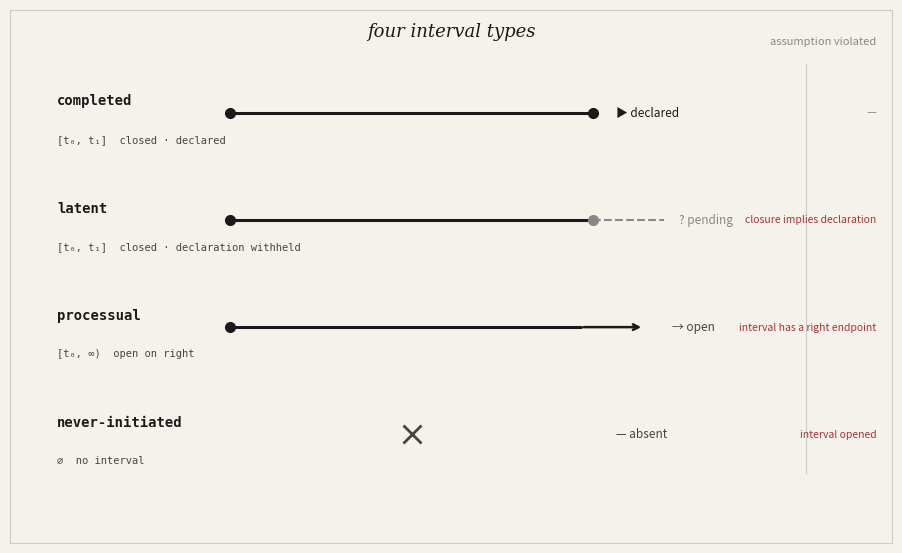

The matplotlib source for this figure: (Note: this script raises an exception after producing the figure.)
#!/usr/bin/env python3
"""
Four interval cases — a clean diagram.
Completed, Latent, Processual, Never-initiated.
"""

import matplotlib.pyplot as plt
import matplotlib.patches as mpatches
import numpy as np

fig, ax = plt.subplots(figsize=(9, 5.5), facecolor='#f5f2ec')
ax.set_facecolor('#f5f2ec')
ax.set_xlim(-0.5, 10.5)
ax.set_ylim(-0.5, 4.8)
ax.axis('off')

ink = '#1a1a1a'
faint = '#888888'
mid = '#444444'
red = '#aa3333'

cases = [
    ("completed",        "closed_declared",   "[t₀, t₁]",  "closed · declared",            "none"),
    ("latent",           "closed_undeclared",  "[t₀, t₁]",  "closed · declaration withheld", "closure implies declaration"),
    ("processual",       "open",               "[t₀, ∞)",   "open on right",                 "interval has a right endpoint"),
    ("never-initiated",  "empty",              "∅",         "no interval",                   "interval opened"),
]

t0 = 2.2
t1 = 6.8
y_positions = [3.8, 2.7, 1.6, 0.5]

for (label, itype, notation, desc, violation), y in zip(cases, y_positions):
    # Interval label on left
    ax.text(0.0, y + 0.12, label, fontsize=10, color=ink, fontfamily='monospace',
            va='center', ha='left', fontweight='bold')
    ax.text(0.0, y - 0.22, notation + "  " + desc, fontsize=7.5, color=mid,
            va='top', ha='left', fontfamily='monospace')

    if itype == "closed_declared":
        ax.plot([t0, t1], [y, y], color=ink, linewidth=2.2, solid_capstyle='round', zorder=2)
        ax.plot(t0, y, 'o', color=ink, markersize=7, zorder=3)
        ax.plot(t1, y, 'o', color=ink, markersize=7, zorder=3)
        ax.text(t1 + 0.3, y, "▶ declared", fontsize=8.5, color=ink, va='center')

    elif itype == "closed_undeclared":
        ax.plot([t0, t1], [y, y], color=ink, linewidth=2.2, solid_capstyle='round', zorder=2)
        ax.plot(t0, y, 'o', color=ink, markersize=7, zorder=3)
        ax.plot(t1, y, 'o', color=faint, markersize=7, zorder=3)
        ax.plot([t1, t1 + 0.9], [y, y], color=faint, linewidth=1.5, linestyle='dashed', zorder=2)
        ax.text(t1 + 1.1, y, "? pending", fontsize=8.5, color=faint, va='center', style='italic')

    elif itype == "open":
        ax.plot([t0, t1 - 0.15], [y, y], color=ink, linewidth=2.2, solid_capstyle='round', zorder=2)
        ax.plot(t0, y, 'o', color=ink, markersize=7, zorder=3)
        ax.annotate('', xy=(t1 + 0.65, y), xytext=(t1 - 0.15, y),
                    arrowprops=dict(arrowstyle='->', color=ink, lw=1.8))
        ax.text(t1 + 1.0, y, "→ open", fontsize=8.5, color=mid, va='center')

    elif itype == "empty":
        ax.plot((t0 + t1) / 2, y, 'x', color=mid, markersize=13, markeredgewidth=2, zorder=3)
        ax.text(t1 + 0.3, y, "— absent", fontsize=8.5, color=mid, va='center', style='italic')

    # Assumption violated (right side)
    if violation == "none":
        ax.text(10.4, y, "—", fontsize=8, color=faint, va='center', ha='right', style='italic')
    else:
        ax.text(10.4, y, violation, fontsize=7.5, color=red, va='center', ha='right', style='italic')

# Column header for violations
ax.text(10.4, 4.5, "assumption violated", fontsize=8, color=faint, ha='right', style='italic')

# Vertical separator
ax.plot([9.5, 9.5], [0.1, 4.3], color='#cccccc', linewidth=0.8, linestyle='solid')

# Title
ax.text(5.0, 4.72, "four interval types", fontsize=13, color=ink,
        ha='center', va='top', fontfamily='serif', style='italic')

# Thin border
rect = plt.Rectangle((0.01, 0.01), 0.98, 0.97, fill=False, edgecolor='#cccccc', linewidth=0.8,
                      transform=fig.transFigure, figure=fig)
fig.add_artist(rect)

plt.tight_layout(pad=1.2)
plt.savefig('assets/four-intervals.webp', dpi=150, bbox_inches='tight',
            facecolor='#f5f2ec')
print("saved: assets/four-intervals.webp")
